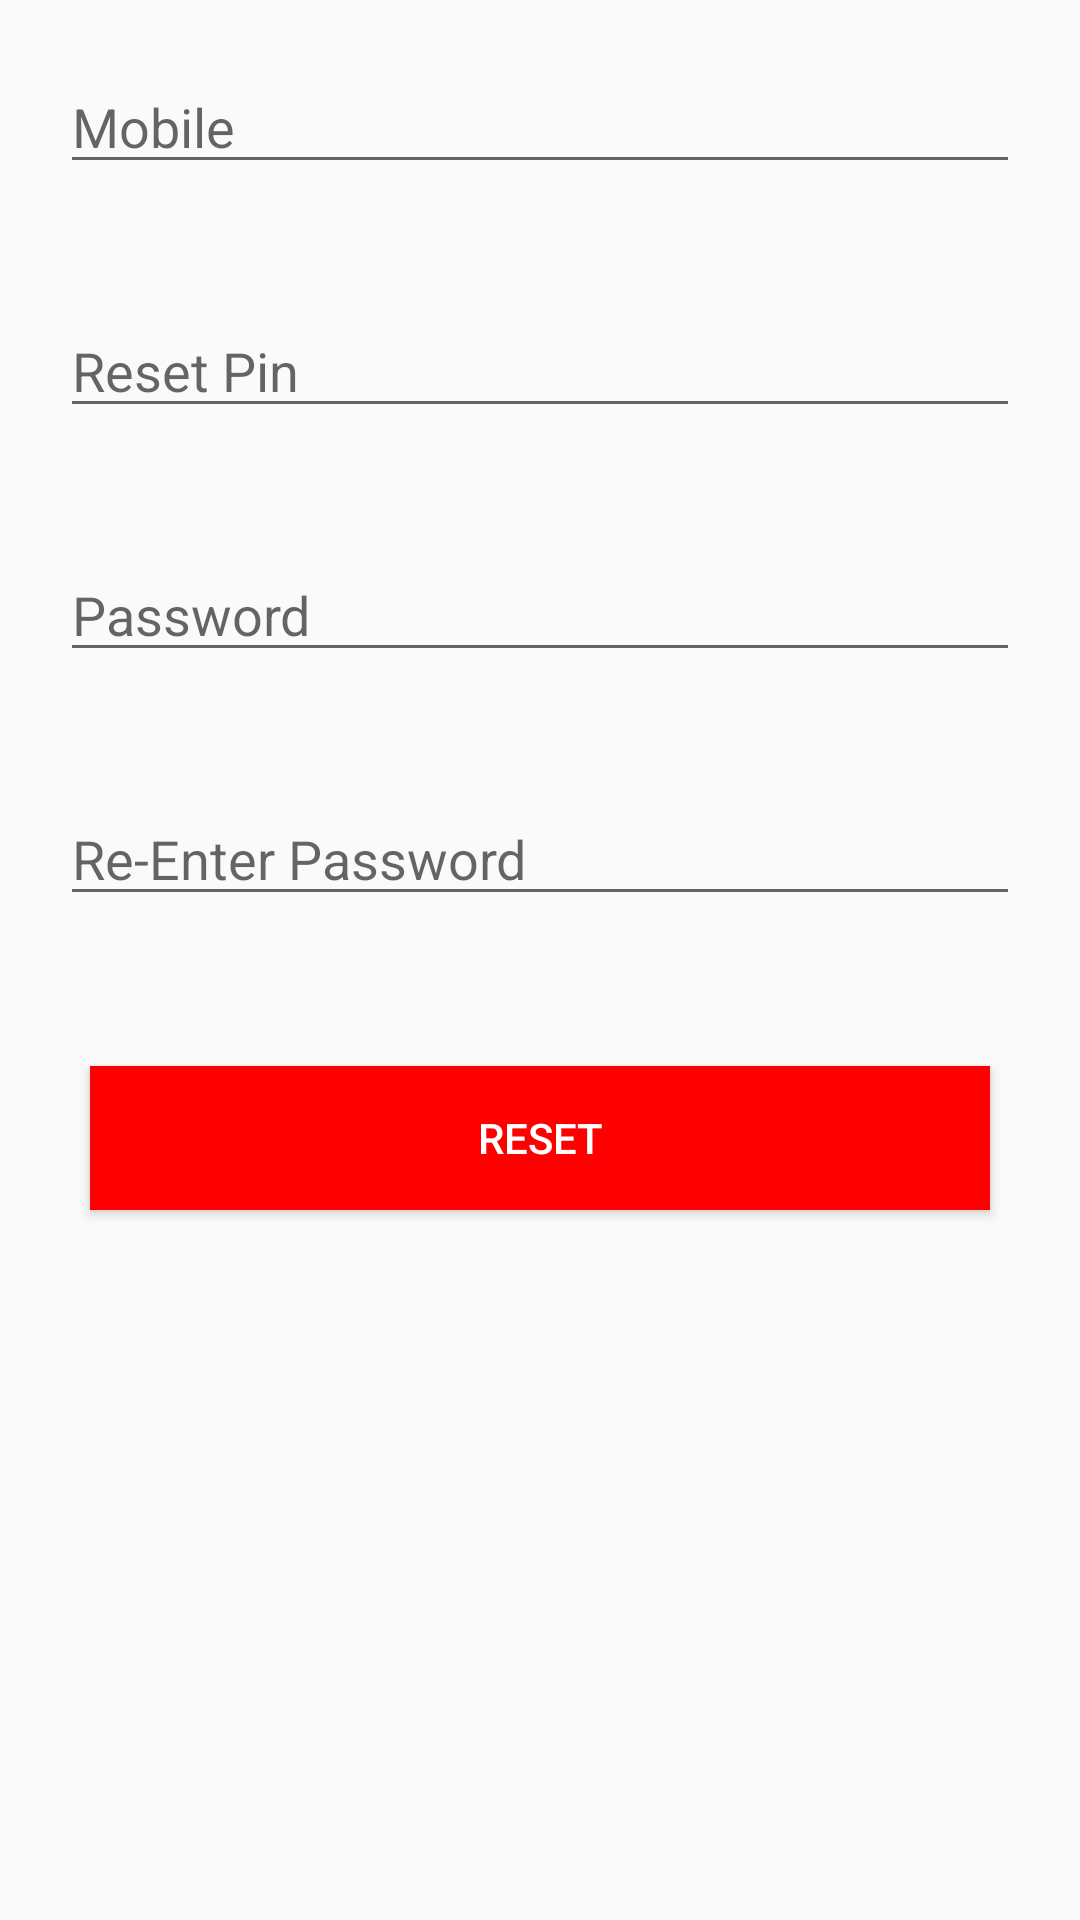

The Android layout XML behind this screen, and the referenced resources:
<!-- AndroidManifest.xml: application theme AppTheme -->
<!-- res/layout/content_reset_pin.xml -->
<?xml version="1.0" encoding="utf-8"?>
<LinearLayout xmlns:android="http://schemas.android.com/apk/res/android"
    xmlns:app="http://schemas.android.com/apk/res-auto"
    xmlns:tools="http://schemas.android.com/tools"
    android:layout_width="match_parent"
    android:layout_height="match_parent"
    android:orientation="vertical"
    app:layout_behavior="@string/appbar_scrolling_view_behavior"
    tools:context="com.greenexagro.greenex.ResetPin"
    tools:showIn="@layout/activity_reset_pin">


    <EditText
        android:id="@+id/etResetPass_Mobile"
        style="@style/Margin"
        android:layout_width="match_parent"
        android:layout_height="wrap_content"
        android:layout_gravity="center_horizontal"
        android:hint="@string/mobile"
        android:imeOptions="actionNext"
        android:inputType="phone"
        android:maxLines="1" />

    <EditText
        android:id="@+id/etResetPass_Pin"
        style="@style/Margin"
        android:layout_width="match_parent"
        android:layout_height="wrap_content"
        android:layout_gravity="center_horizontal"
        android:hint="@string/reset_pin"
        android:imeOptions="actionNext"
        android:maxLines="1" />

    <EditText
        android:id="@+id/etResetPass_Password"
        style="@style/Margin"
        android:layout_width="match_parent"
        android:layout_height="wrap_content"
        android:layout_gravity="center_horizontal"
        android:ems="10"
        android:hint="@string/password"
        android:imeOptions="actionNext"
        android:inputType="textPassword"
        android:maxLines="1" />

    <EditText
        android:id="@+id/etResetPass_Re_Password"
        style="@style/Margin"
        android:layout_width="match_parent"
        android:layout_height="wrap_content"
        android:layout_gravity="center_horizontal"
        android:ems="10"
        android:hint="@string/re_enter_password"
        android:imeOptions="actionDone"
        android:inputType="textPassword"
        android:maxLines="1" />

    <Button
        android:id="@+id/btResetPass_Reset"
        style="@style/ButtonRed"
        android:layout_width="match_parent"
        android:layout_height="wrap_content"
        android:layout_gravity="center_horizontal"
        android:layout_margin="30dp"
        android:text="@string/reset" />


</LinearLayout>
<!-- res/layout/activity_reset_pin.xml (included above) -->
<?xml version="1.0" encoding="utf-8"?>
<android.support.design.widget.CoordinatorLayout xmlns:android="http://schemas.android.com/apk/res/android"
    xmlns:app="http://schemas.android.com/apk/res-auto"
    xmlns:tools="http://schemas.android.com/tools"
    android:layout_width="match_parent"
    android:layout_height="match_parent"
    android:fitsSystemWindows="true"
    tools:context="com.greenexagro.greenex.ResetPin">

    <android.support.design.widget.AppBarLayout
        android:layout_width="match_parent"
        android:layout_height="wrap_content"
        android:theme="@style/AppTheme.AppBarOverlay">

        <android.support.v7.widget.Toolbar
            android:id="@+id/toolbar"
            android:layout_width="match_parent"
            android:layout_height="?attr/actionBarSize"
            android:background="?attr/colorPrimary"
            app:popupTheme="@style/AppTheme.PopupOverlay" />

    </android.support.design.widget.AppBarLayout>

    <include layout="@layout/content_reset_pin" />

</android.support.design.widget.CoordinatorLayout>
<!-- resources referenced by this layout -->
<resources>
  <string name="mobile">Mobile</string>
  <string name="password">Password</string>
  <string name="re_enter_password">Re-Enter Password</string>
  <string name="reset">Reset</string>
  <string name="reset_pin">Reset Pin</string>
  <style name="AppTheme.AppBarOverlay" parent="ThemeOverlay.AppCompat.Dark.ActionBar" />
  <style name="AppTheme.PopupOverlay" parent="ThemeOverlay.AppCompat.Light" />
  <style name="ButtonRed" parent="@style/Button">
          <item name="android:background">#F00</item>
          <item name="android:textColor">#FFF</item>
      </style>
  <style name="Margin">
          <item name="android:layout_margin">20dp</item>
          <item name="android:layout_marginTop">60dp</item>
          <item name="android:layout_marginBottom">60dp</item>
      </style>
  <style name="AppTheme" parent="Theme.AppCompat.Light.DarkActionBar">
          
          <item name="colorPrimary">@color/colorPrimary</item>
          <item name="colorPrimaryDark">@color/colorPrimaryDark</item>
          <item name="colorAccent">@color/colorAccent</item>
      </style>
  <style name="Button">
          <item name="android:layout_marginLeft">10dp</item>
          <item name="android:layout_marginRight">10dp</item>
          <item name="android:layout_marginTop">20dp</item>
          <item name="android:layout_marginBottom">20dp</item>
      </style>
  <!-- not gathered from this repository: default colours our renderer supplied (Android Studio template values) -->
  <color name="colorPrimary">#FF6200EE</color>
  <color name="colorPrimaryDark">#FF3700B3</color>
  <color name="colorAccent">#FF03DAC5</color>
</resources>
